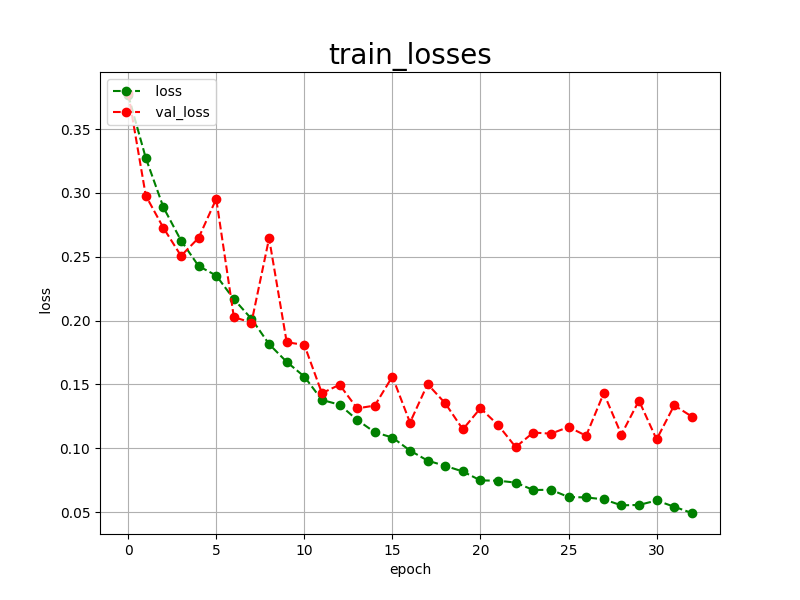

The table this chart was drawn from, first rows:
epoch, loss, val_loss
0, 0.3766, 0.3782
1, 0.3273, 0.2978
2, 0.2887, 0.2726
3, 0.2627, 0.2507
4, 0.2427, 0.2648
5, 0.2353, 0.2953
6, 0.2168, 0.2027
7, 0.2014, 0.1985
8, 0.1816, 0.2645
9, 0.1677, 0.1831
10, 0.1562, 0.1810
11, 0.1379, 0.1432
12, 0.1342, 0.1498
13, 0.1223, 0.1313
14, 0.1126, 0.1335
15, 0.1085, 0.1562
16, 0.0983, 0.1202
17, 0.0904, 0.1503
18, 0.0863, 0.1353
19, 0.0819, 0.1149
20, 0.0749, 0.1314
21, 0.0747, 0.1183
22, 0.0732, 0.1010
23, 0.0674, 0.1124
24, 0.0676, 0.1115
25, 0.0619, 0.1167
26, 0.0616, 0.1099
27, 0.0601, 0.1432
28, 0.0554, 0.1108
29, 0.0557, 0.1374
30, 0.0592, 0.1070
31, 0.0543, 0.1337
32, 0.0494, 0.1249
